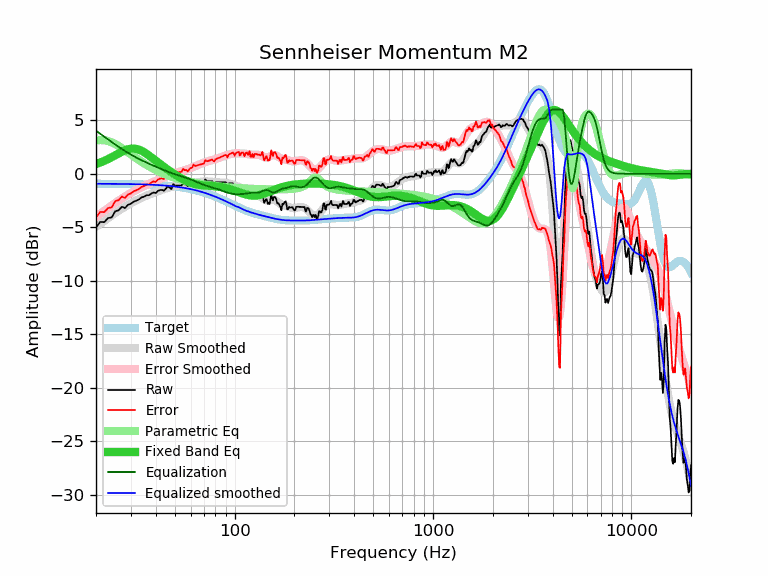

The table this chart was drawn from, first rows:
frequency, raw, error, smoothed, error_smoothed, equalization, parametric_eq, equalized_raw, equalized_smoothed, target
20, -5.03, -4.09, -4.96, -4.03, 4.03, 0.90, -1.00, -0.93, -0.93
21, -4.51, -3.57, -4.68, -3.74, 3.74, 1.05, -0.76, -0.94, -0.94
22, -4.53, -3.59, -4.41, -3.47, 3.47, 1.20, -1.06, -0.94, -0.94
23, -4.15, -3.21, -4.15, -3.21, 3.21, 1.37, -0.94, -0.94, -0.94
24, -4.09, -3.14, -3.91, -2.97, 2.97, 1.55, -1.12, -0.94, -0.94
25, -3.51, -2.56, -3.68, -2.74, 2.74, 1.73, -0.77, -0.95, -0.95
26, -3.42, -2.47, -3.47, -2.52, 2.52, 1.90, -0.90, -0.95, -0.95
27, -3.09, -2.13, -3.27, -2.32, 2.32, 2.06, -0.77, -0.95, -0.95
28, -3.21, -2.25, -3.08, -2.13, 2.13, 2.19, -1.08, -0.96, -0.96
29, -2.91, -1.95, -2.91, -1.95, 1.95, 2.29, -0.95, -0.96, -0.96
30, -2.80, -1.83, -2.76, -1.79, 1.79, 2.35, -1.00, -0.97, -0.97
31, -2.61, -1.64, -2.61, -1.64, 1.64, 2.36, -0.96, -0.97, -0.97
32, -2.51, -1.53, -2.48, -1.50, 1.50, 2.32, -1.00, -0.98, -0.98
33, -2.39, -1.40, -2.36, -1.38, 1.38, 2.25, -1.01, -0.98, -0.98
34, -2.21, -1.22, -2.25, -1.26, 1.26, 2.14, -0.95, -0.99, -0.99
35, -2.14, -1.14, -2.14, -1.14, 1.14, 2.01, -0.99, -1.00, -1.00
36, -2.01, -1.00, -2.04, -1.04, 1.04, 1.86, -0.97, -1.01, -1.01
37, -2.01, -0.99, -1.95, -0.94, 0.94, 1.70, -1.07, -1.01, -1.01
38, -1.86, -0.83, -1.87, -0.84, 0.84, 1.54, -1.01, -1.02, -1.02
39, -1.75, -0.71, -1.79, -0.75, 0.75, 1.38, -0.99, -1.03, -1.03
40, -1.81, -0.76, -1.71, -0.67, 0.67, 1.22, -1.14, -1.04, -1.04
41, -1.61, -0.55, -1.64, -0.58, 0.58, 1.07, -1.03, -1.06, -1.06
42, -1.53, -0.46, -1.57, -0.50, 0.50, 0.92, -1.03, -1.07, -1.07
43, -1.51, -0.43, -1.50, -0.42, 0.42, 0.78, -1.09, -1.08, -1.08
44, -1.59, -0.49, -1.44, -0.34, 0.34, 0.64, -1.24, -1.10, -1.09
45, -1.40, -0.29, -1.38, -0.27, 0.27, 0.51, -1.13, -1.11, -1.11
46, -1.16, -0.03, -1.32, -0.20, 0.20, 0.39, -0.96, -1.13, -1.12
47, -1.30, -0.16, -1.27, -0.13, 0.13, 0.27, -1.17, -1.14, -1.14
48, -1.44, -0.28, -1.22, -0.07, 0.07, 0.15, -1.37, -1.16, -1.16
49, -0.96, 0.22, -1.18, -0.01, 0.01, 0.04, -0.95, -1.18, -1.18
50, -1.10, 0.10, -1.14, 0.05, -0.05, -0.06, -1.15, -1.20, -1.20
51, -1.10, 0.12, -1.11, 0.10, -0.10, -0.16, -1.20, -1.22, -1.21
52, -1.10, 0.14, -1.08, 0.15, -0.15, -0.26, -1.25, -1.24, -1.24
53, -1.10, 0.16, -1.06, 0.20, -0.20, -0.35, -1.30, -1.26, -1.26
54, -1.10, 0.18, -1.03, 0.25, -0.25, -0.44, -1.34, -1.28, -1.28
55, -0.84, 0.47, -1.01, 0.29, -0.29, -0.52, -1.13, -1.30, -1.30
56, -1.00, 0.33, -0.99, 0.34, -0.34, -0.59, -1.33, -1.33, -1.33
57, -1.00, 0.36, -0.97, 0.38, -0.38, -0.66, -1.38, -1.35, -1.35
58, -1.16, 0.22, -0.95, 0.43, -0.43, -0.73, -1.59, -1.38, -1.38
59, -1.00, 0.41, -0.93, 0.48, -0.48, -0.78, -1.48, -1.41, -1.41
60, -0.90, 0.54, -0.90, 0.53, -0.53, -0.84, -1.43, -1.43, -1.43
61, -0.90, 0.57, -0.88, 0.58, -0.58, -0.88, -1.48, -1.46, -1.46
62, -0.64, 0.86, -0.86, 0.64, -0.64, -0.92, -1.28, -1.49, -1.49
63, -0.80, 0.73, -0.83, 0.69, -0.69, -0.96, -1.49, -1.52, -1.52
64, -0.80, 0.76, -0.81, 0.75, -0.75, -0.99, -1.54, -1.56, -1.56
65, -0.80, 0.79, -0.79, 0.80, -0.80, -1.02, -1.60, -1.59, -1.59
66, -0.80, 0.82, -0.77, 0.85, -0.85, -1.04, -1.65, -1.62, -1.62
67, -0.80, 0.86, -0.75, 0.90, -0.90, -1.06, -1.70, -1.65, -1.65
68, -0.80, 0.89, -0.73, 0.95, -0.95, -1.07, -1.75, -1.69, -1.69
69, -0.80, 0.93, -0.72, 1.00, -1.00, -1.08, -1.80, -1.72, -1.72
70, -0.80, 0.96, -0.71, 1.05, -1.05, -1.10, -1.84, -1.76, -1.76
71, -0.52, 1.28, -0.71, 1.09, -1.09, -1.10, -1.60, -1.80, -1.80
72, -0.65, 1.19, -0.71, 1.12, -1.12, -1.11, -1.77, -1.83, -1.83
73, -0.70, 1.17, -0.71, 1.16, -1.16, -1.12, -1.86, -1.87, -1.87
74, -0.70, 1.21, -0.72, 1.19, -1.19, -1.13, -1.89, -1.91, -1.91
75, -0.70, 1.25, -0.73, 1.22, -1.22, -1.13, -1.92, -1.95, -1.95
76, -0.70, 1.29, -0.74, 1.25, -1.25, -1.14, -1.94, -1.99, -1.99
77, -0.70, 1.33, -0.75, 1.28, -1.28, -1.15, -1.97, -2.03, -2.03
78, -0.87, 1.20, -0.76, 1.30, -1.30, -1.15, -2.17, -2.07, -2.07
79, -0.96, 1.15, -0.78, 1.33, -1.33, -1.16, -2.29, -2.11, -2.11
... 553 more rows
